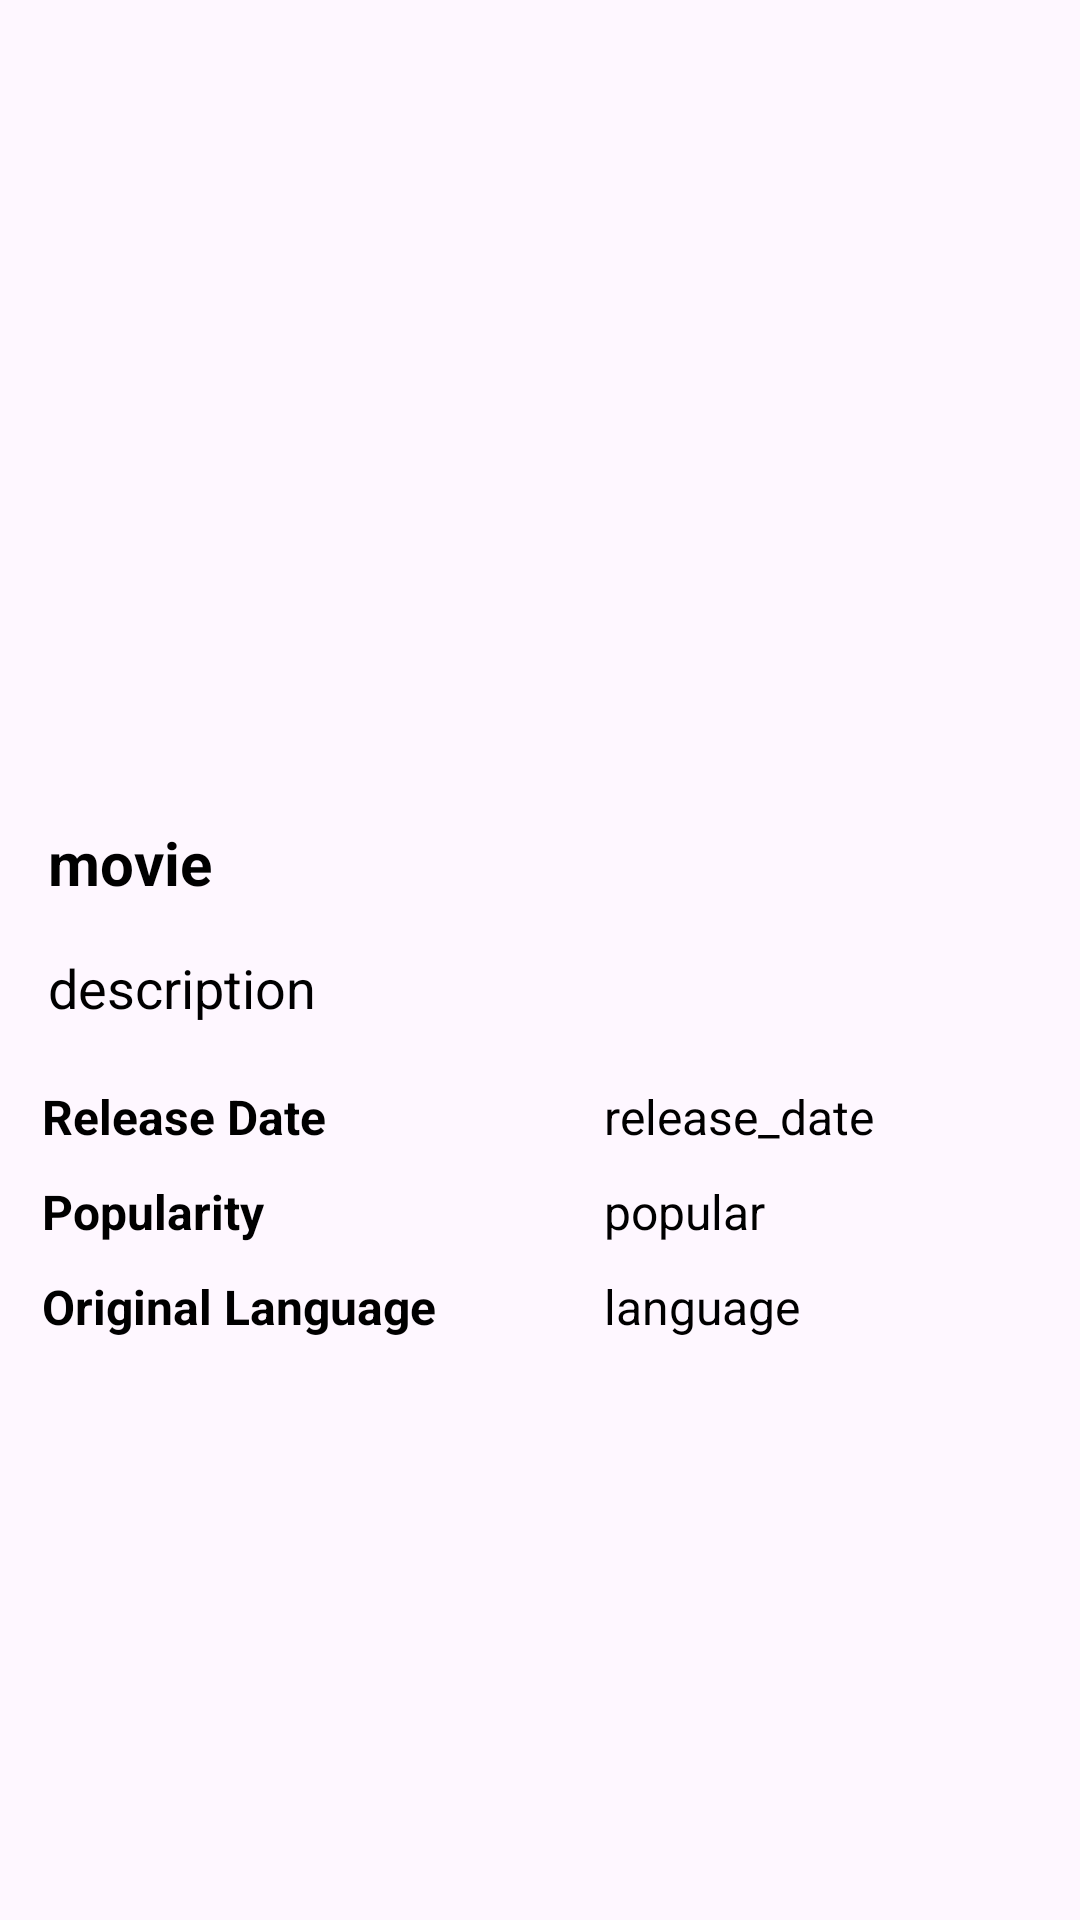

Here is an Android app screen rendered from its layout file. Give the layout XML and the strings, colors and styles it references.
<!-- AndroidManifest.xml: application theme Theme.TaskAdvanced -->
<!-- res/layout/activity_detail.xml -->
<?xml version="1.0" encoding="utf-8"?>
<androidx.constraintlayout.widget.ConstraintLayout xmlns:android="http://schemas.android.com/apk/res/android"
    xmlns:app="http://schemas.android.com/apk/res-auto"
    xmlns:tools="http://schemas.android.com/tools"
    android:layout_width="match_parent"
    android:layout_height="match_parent"
    tools:context=".view.DetailActivity">

    <ImageView
        android:id="@+id/poster_image"
        android:layout_width="match_parent"
        android:layout_height="250dp"
        android:scaleType="centerCrop"
        app:layout_constraintEnd_toEndOf="parent"
        app:layout_constraintHorizontal_bias="0.5"
        app:layout_constraintStart_toStartOf="parent"
        app:layout_constraintTop_toTopOf="parent" />

    <TextView
        android:id="@+id/mTitle"
        android:layout_width="350dp"
        android:layout_height="wrap_content"
        android:layout_marginStart="16dp"
        android:layout_marginTop="24dp"
        android:text="movie"
        android:textColor="@color/black"
        android:textSize="20sp"
        android:textStyle="bold"
        app:layout_constraintStart_toStartOf="parent"
        app:layout_constraintTop_toBottomOf="@+id/poster_image" />

    <TextView
        android:id="@+id/mOverview"
        android:layout_width="358dp"
        android:layout_height="wrap_content"
        android:layout_marginStart="16dp"
        android:layout_marginTop="16dp"
        android:text="description"
        android:textSize="18sp"
        android:textColor="@color/black"
        app:layout_constraintStart_toStartOf="parent"
        app:layout_constraintTop_toBottomOf="@+id/mTitle" />

    <TextView
        android:id="@+id/titleRelease"
        android:layout_width="180dp"
        android:layout_height="wrap_content"
        android:layout_marginStart="8dp"
        android:layout_marginTop="20dp"
        android:text="Release Date"
        android:textColor="@color/black"
        android:textSize="16sp"
        android:textStyle="bold"
        app:layout_constraintEnd_toEndOf="parent"
        app:layout_constraintHorizontal_bias="0.035"
        app:layout_constraintStart_toStartOf="parent"
        app:layout_constraintTop_toBottomOf="@+id/mOverview" />

    <TextView
        android:id="@+id/mRelease_date"
        android:layout_width="180dp"
        android:layout_height="wrap_content"
        android:layout_marginStart="8dp"
        android:layout_marginTop="20dp"
        android:text="release_date"
        android:textColor="@color/black"
        android:textSize="16sp"
        app:layout_constraintEnd_toEndOf="parent"
        app:layout_constraintHorizontal_bias="0.035"
        app:layout_constraintStart_toEndOf="@+id/titleRelease"
        app:layout_constraintTop_toBottomOf="@+id/mOverview" />

    <TextView
        android:id="@+id/titlePopular"
        android:layout_width="180dp"
        android:layout_height="wrap_content"
        android:layout_marginStart="8dp"
        android:layout_marginTop="10dp"
        android:text="Popularity"
        android:textColor="@color/black"
        android:textSize="16sp"
        android:textStyle="bold"
        app:layout_constraintEnd_toEndOf="parent"
        app:layout_constraintHorizontal_bias="0.035"
        app:layout_constraintStart_toStartOf="parent"
        app:layout_constraintTop_toBottomOf="@+id/titleRelease" />

    <TextView
        android:id="@+id/mPopular"
        android:layout_width="180dp"
        android:layout_height="wrap_content"
        android:layout_marginStart="8dp"
        android:layout_marginTop="10dp"
        android:text="popular"
        android:textColor="@color/black"
        android:textSize="16sp"
        app:layout_constraintEnd_toEndOf="parent"
        app:layout_constraintHorizontal_bias="0.035"
        app:layout_constraintStart_toEndOf="@+id/titlePopular"
        app:layout_constraintTop_toBottomOf="@+id/titleRelease" />

    <TextView
        android:id="@+id/titleLang"
        android:layout_width="180dp"
        android:layout_height="wrap_content"
        android:layout_marginStart="8dp"
        android:layout_marginTop="10dp"
        android:text="Original Language"
        android:textColor="@color/black"
        android:textSize="16sp"
        android:textStyle="bold"
        app:layout_constraintEnd_toEndOf="parent"
        app:layout_constraintHorizontal_bias="0.035"
        app:layout_constraintStart_toStartOf="parent"
        app:layout_constraintTop_toBottomOf="@+id/titlePopular" />

    <TextView
        android:id="@+id/mLanguage"
        android:layout_width="180dp"
        android:layout_height="wrap_content"
        android:layout_marginStart="8dp"
        android:layout_marginTop="10dp"
        android:text="language"
        android:textColor="@color/black"
        android:textSize="16sp"
        app:layout_constraintEnd_toEndOf="parent"
        app:layout_constraintHorizontal_bias="0.035"
        app:layout_constraintStart_toEndOf="@+id/titleLang"
        app:layout_constraintTop_toBottomOf="@+id/titlePopular" />

</androidx.constraintlayout.widget.ConstraintLayout>
<!-- resources referenced by this layout -->
<resources>
  <style name="Theme.TaskAdvanced" parent="Base.Theme.TaskAdvanced" />
  <style name="Base.Theme.TaskAdvanced" parent="Theme.Material3.DayNight.NoActionBar">
          
          <item name="colorPrimary">@color/purple_200</item>
          <item name="colorPrimaryVariant">@color/purple_200</item>
          <item name="android:statusBarColor">@color/purple_200</item>
      </style>
  <!-- not gathered from this repository: default colours our renderer supplied (Android Studio template values) -->
  <color name="purple_200">#FFBB86FC</color>
  <color name="black">#FF000000</color>
</resources>
